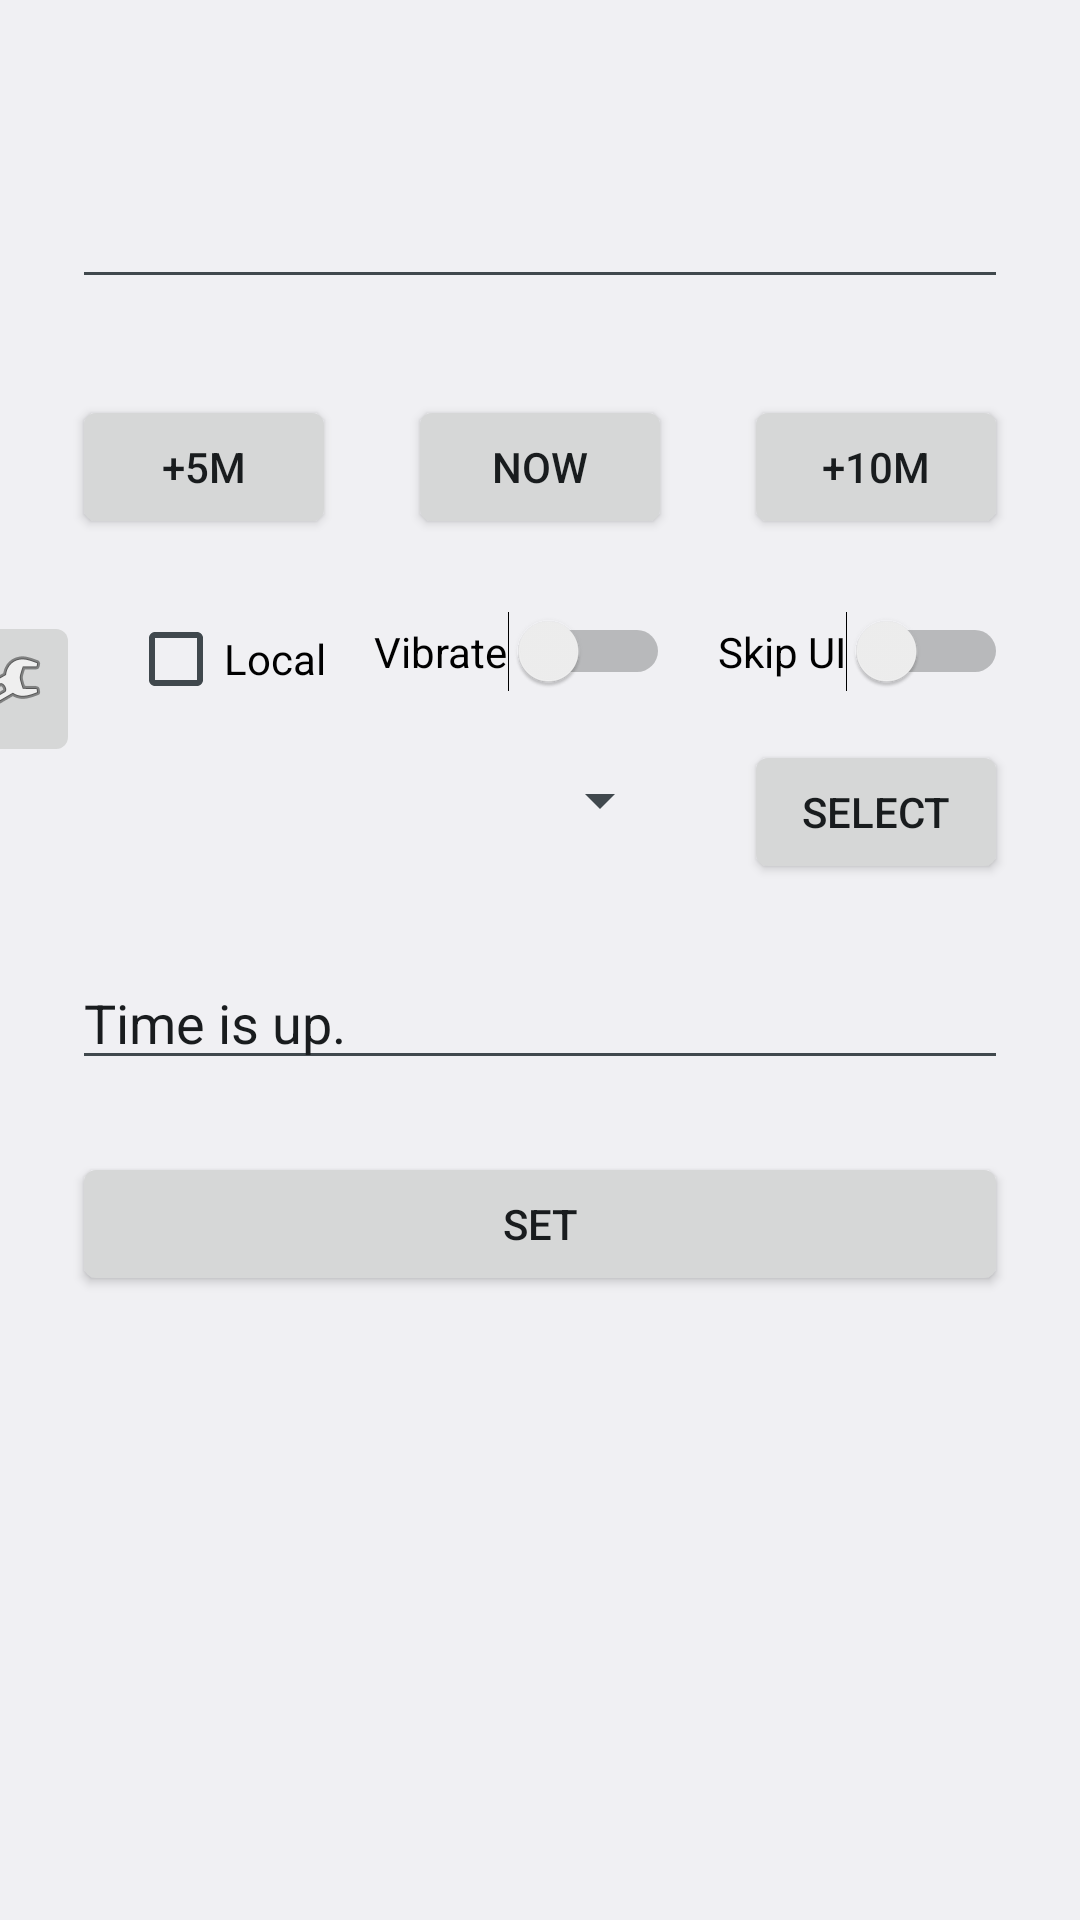

The Android layout XML behind this screen, and the referenced resources:
<!-- AndroidManifest.xml: application theme Theme.Clock -->
<!-- res/layout/activity_main.xml -->
<?xml version="1.0" encoding="utf-8"?>
<androidx.constraintlayout.widget.ConstraintLayout xmlns:android="http://schemas.android.com/apk/res/android"
    xmlns:app="http://schemas.android.com/apk/res-auto"
    xmlns:tools="http://schemas.android.com/tools"
    android:layout_width="match_parent"
    android:layout_height="match_parent"
    tools:context=".MainActivity">

    <EditText
        android:id="@+id/editTextTime"
        android:layout_width="0dp"
        android:layout_height="wrap_content"
        android:layout_marginLeft="24dp"
        android:layout_marginTop="32dp"
        android:layout_marginRight="24dp"
        android:ems="10"
        android:imeOptions="actionDone"

        android:fontFamily="monospace"
        android:inputType="time"
        android:textAlignment="center"
        android:textSize="38sp"
        app:layout_constraintEnd_toEndOf="parent"
        app:layout_constraintStart_toStartOf="parent"
        app:layout_constraintTop_toTopOf="parent" />

    <Button
        android:id="@+id/plus5_btn"
        android:layout_width="wrap_content"
        android:layout_height="wrap_content"
        android:layout_marginStart="24dp"
        android:layout_marginTop="32dp"

        android:text="+5M"
        app:layout_constraintStart_toStartOf="parent"
        app:layout_constraintTop_toBottomOf="@+id/editTextTime" />

    <Button
        android:id="@+id/plus10_btn"
        android:layout_width="wrap_content"
        android:layout_height="wrap_content"
        android:text="+10M"
        android:layout_marginRight="24dp"
        android:layout_marginTop="32dp"
        app:layout_constraintEnd_toEndOf="parent"
        app:layout_constraintTop_toBottomOf="@+id/editTextTime" />

    <Button
        android:id="@+id/set_btn"
        android:layout_width="0dp"
        android:layout_height="wrap_content"
        android:layout_marginLeft="24dp"
        android:layout_marginTop="24dp"

        android:layout_marginRight="24dp"
        android:text="Set"
        app:layout_constraintEnd_toEndOf="parent"
        app:layout_constraintStart_toStartOf="parent"
        app:layout_constraintTop_toBottomOf="@+id/message_edit_text" />

    <Button
        android:id="@+id/now_btn"
        android:layout_width="wrap_content"
        android:layout_height="wrap_content"
        android:layout_marginTop="32dp"
        android:text="Now"
        app:layout_constraintEnd_toStartOf="@+id/plus10_btn"
        app:layout_constraintStart_toEndOf="@+id/plus5_btn"
        app:layout_constraintTop_toBottomOf="@+id/editTextTime" />

    <Switch
        android:id="@+id/skip_ui_switch"
        android:layout_width="wrap_content"
        android:layout_height="wrap_content"
        android:layout_marginTop="24dp"
        android:layout_marginEnd="24dp"
        android:text="Skip UI"
        app:layout_constraintEnd_toEndOf="parent"
        app:layout_constraintTop_toBottomOf="@+id/now_btn" />

    <Spinner
        android:id="@+id/ringtone_spinner"
        android:layout_width="0dp"
        android:layout_height="40dp"
        android:layout_marginStart="24dp"
        android:layout_marginTop="16dp"
        android:layout_marginEnd="24dp"
        app:layout_constraintEnd_toStartOf="@+id/select_btn"
        app:layout_constraintStart_toStartOf="parent"
        app:layout_constraintTop_toBottomOf="@+id/skip_ui_switch" />

    <Switch
        android:id="@+id/vibrate_switch"
        android:layout_width="wrap_content"
        android:layout_height="wrap_content"
        android:layout_marginTop="24dp"
        android:layout_marginEnd="16dp"
        android:text="Vibrate"
        app:layout_constraintEnd_toStartOf="@+id/skip_ui_switch"
        app:layout_constraintTop_toBottomOf="@+id/now_btn" />

    <Button
        android:id="@+id/select_btn"
        android:layout_width="wrap_content"
        android:layout_height="wrap_content"
        android:layout_marginTop="16dp"
        android:layout_marginEnd="24dp"
        android:text="Select"
        app:layout_constraintEnd_toEndOf="parent"
        app:layout_constraintTop_toBottomOf="@+id/skip_ui_switch" />

    <EditText
        android:id="@+id/message_edit_text"
        android:layout_width="0dp"
        android:layout_height="wrap_content"
        android:layout_marginStart="24dp"
        android:layout_marginTop="32dp"
        android:layout_marginEnd="24dp"
        android:ems="10"
        android:hint="message"

        android:inputType="text"
        android:text="@string/default_message"
        app:layout_constraintEnd_toEndOf="parent"
        app:layout_constraintStart_toStartOf="parent"
        app:layout_constraintTop_toBottomOf="@+id/ringtone_spinner" />

    <ImageButton
        android:id="@+id/setting_imgbtn"
        android:layout_width="wrap_content"
        android:layout_height="wrap_content"
        android:layout_marginTop="24dp"
        android:layout_marginEnd="16dp"
        app:layout_constraintEnd_toStartOf="@+id/local_checkbox"
        app:layout_constraintTop_toBottomOf="@+id/now_btn"
        android:src="@android:drawable/ic_menu_manage" />

    <CheckBox
        android:id="@+id/local_checkbox"
        android:layout_width="wrap_content"
        android:layout_height="wrap_content"
        android:layout_marginTop="24dp"
        android:layout_marginEnd="16dp"
        android:text="Local"
        app:layout_constraintEnd_toStartOf="@+id/vibrate_switch"
        app:layout_constraintTop_toBottomOf="@+id/now_btn" />

</androidx.constraintlayout.widget.ConstraintLayout>
<!-- resources referenced by this layout -->
<resources>
  <string name="default_message">Time is up.</string>
  <style name="Theme.Clock" parent="android:Theme.DeviceDefault.Light.DarkActionBar">
  
      </style>
</resources>
